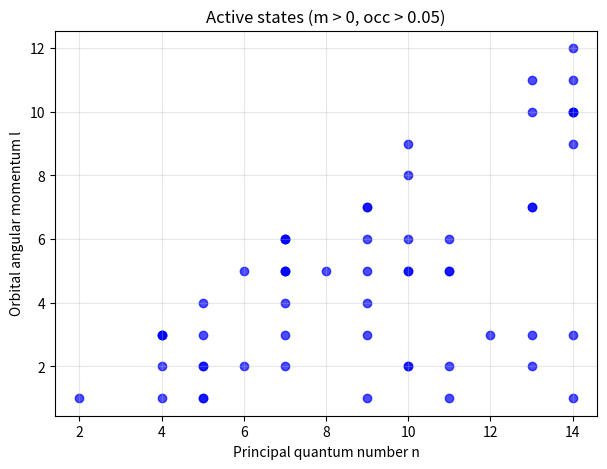
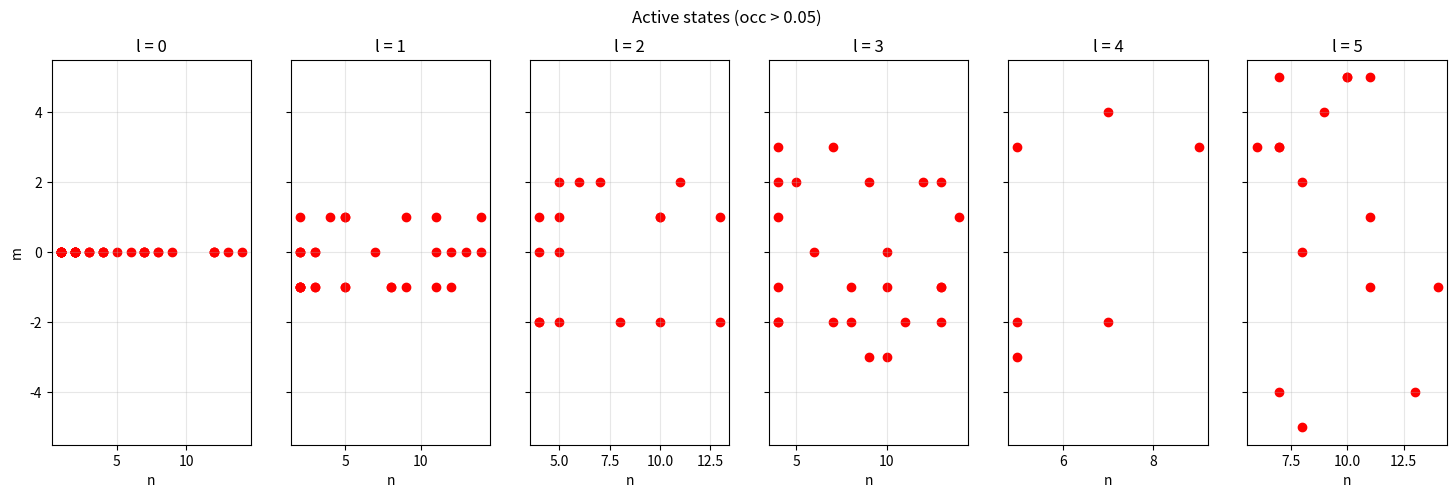

Reproduce these figures in Python, in order.
import matplotlib.pyplot as plt
import numpy as np

def plot_active_states(n, l, m, occ, cutoff=1e-3, mode="scatter", max_l_panels=6):
    """
    Plot active hydrogenic states above a given occupation threshold.
    
    Parameters
    ----------
    n, l, m : arrays of quantum numbers (same length).
    occ     : array of occupation numbers.
    cutoff  : threshold for marking a state as 'active'.
    mode    : "scatter" for (n,l) view (m>0),
              "grid" for (n,m) panels grouped by l.
    max_l_panels : maximum number of l panels (grid mode).
    """
    mask = occ > cutoff
    n, l, m, occ = n[mask], l[mask], m[mask], occ[mask]

    if mode == "scatter":
        # Only keep m > 0
        mask_m = m > 0
        plt.figure(figsize=(7,5))
        plt.scatter(n[mask_m], l[mask_m], marker="o", c="blue", alpha=0.7)
        plt.xlabel("Principal quantum number n")
        plt.ylabel("Orbital angular momentum l")
        plt.title(f"Active states (m > 0, occ > {cutoff})")
        plt.grid(True, alpha=0.3)
        plt.show()

    elif mode == "grid":
        unique_ls = sorted(set(l.astype(int)))
        if len(unique_ls) > max_l_panels:
            unique_ls = unique_ls[:max_l_panels]

        fig, axes = plt.subplots(1, len(unique_ls), figsize=(3*len(unique_ls), 5), sharey=True)

        if len(unique_ls) == 1:
            axes = [axes]

        for idx, l_val in enumerate(unique_ls):
            ax = axes[idx]
            mask_l = (l == l_val)
            ax.scatter(n[mask_l], m[mask_l], marker="o", c="red")
            ax.set_title(f"l = {l_val}")
            ax.set_xlabel("n")
            if idx == 0:
                ax.set_ylabel("m")
            ax.grid(True, alpha=0.3)

        plt.suptitle(f"Active states (occ > {cutoff})")
        plt.show()

    else:
        raise ValueError("mode must be 'scatter' or 'grid'.")


# Example usage with mock data
if __name__ == "__main__":
    np.random.seed(123)
    n = np.random.randint(1, 15, 200)
    l = np.array([np.random.randint(0, ni) for ni in n])
    m = np.array([np.random.randint(-li, li+1) for li in l])
    occ = np.random.lognormal(mean=-2, sigma=1, size=len(n))

    # Switch mode: "scatter" or "grid"
    plot_active_states(n, l, m, occ, cutoff=0.05, mode="scatter")
    plot_active_states(n, l, m, occ, cutoff=0.05, mode="grid")